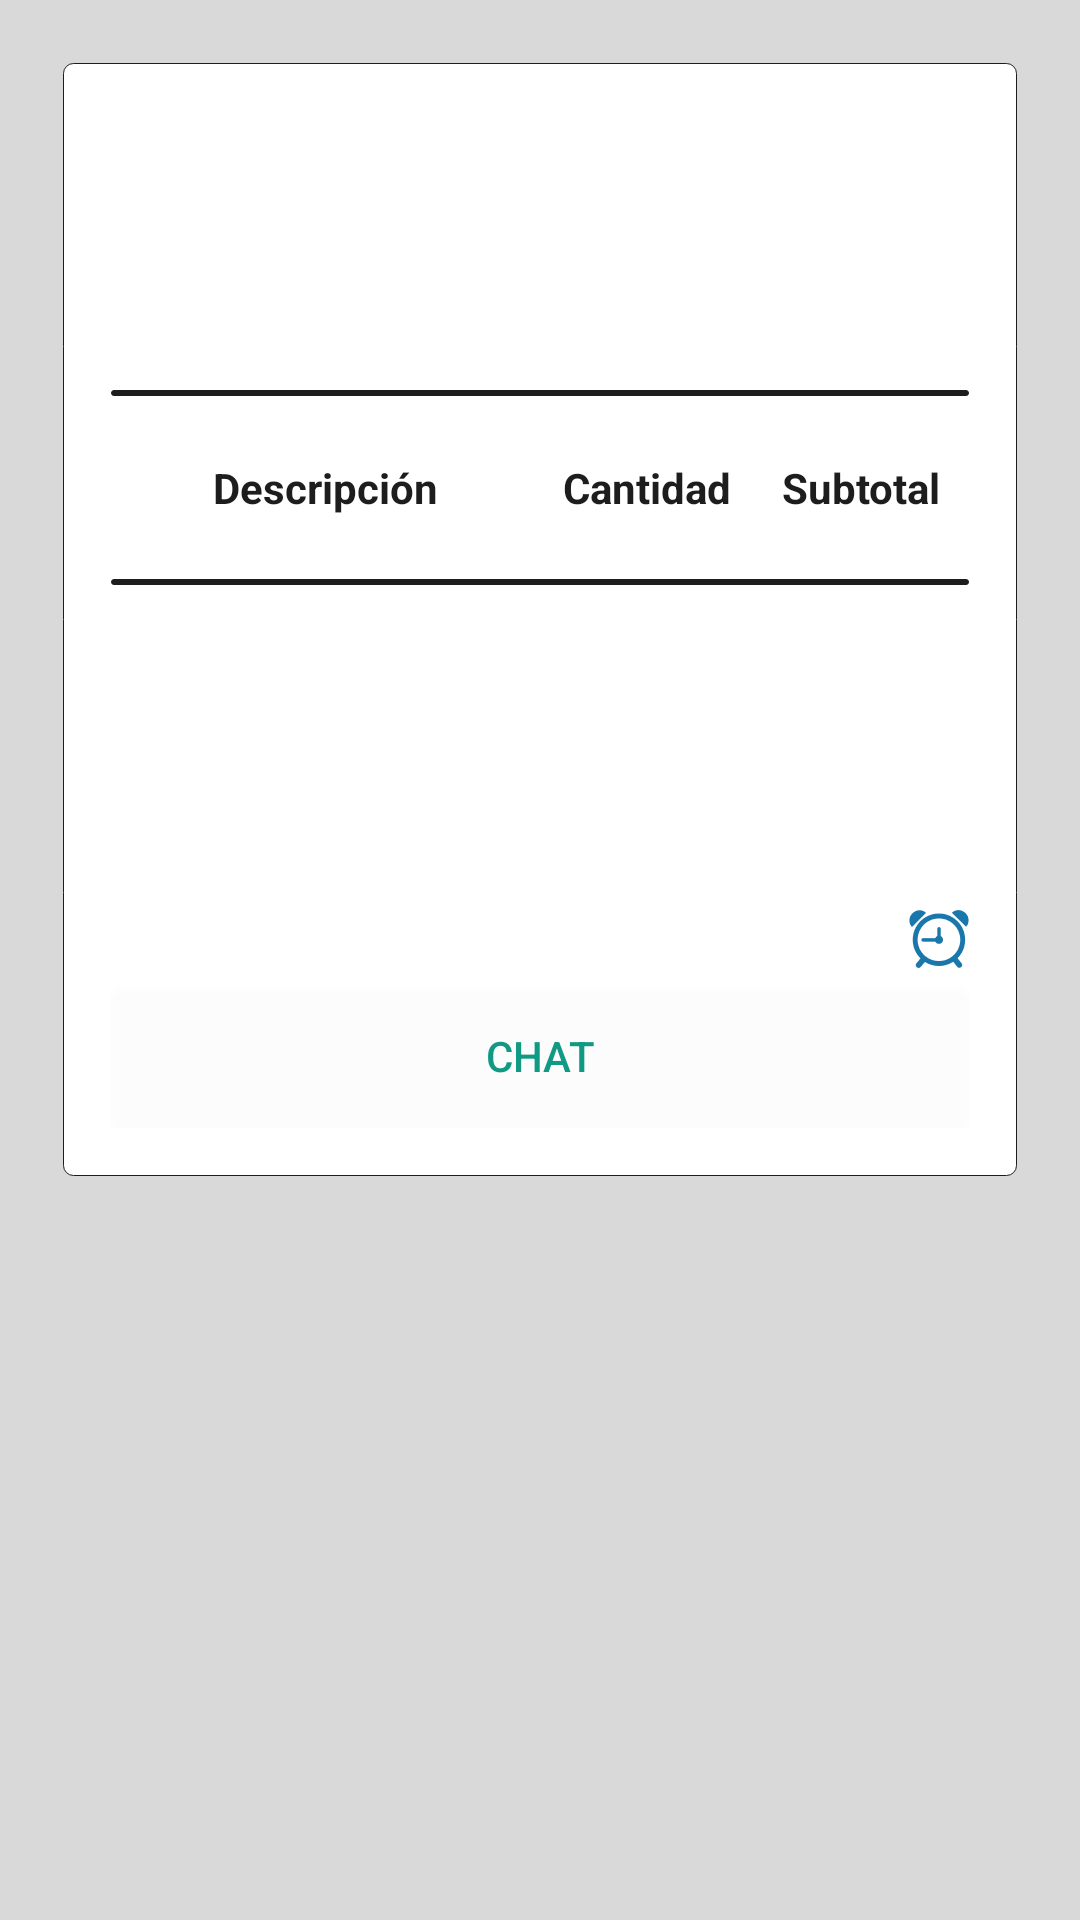

This screen was rendered from an Android layout file. Write that file and the resources it references.
<!-- AndroidManifest.xml: application theme AppTheme -->
<!-- res/layout/fragment_pe_frgdetallehistorial.xml -->
<ScrollView xmlns:android="http://schemas.android.com/apk/res/android"
    xmlns:tools="http://schemas.android.com/tools"
    android:layout_width="match_parent"
    android:layout_height="match_parent"
    android:background="@color/grey_400"
    android:orientation="vertical"
    tools:context="mx.com.encargalo.repartidor.Inicio_sesion.ui.Pedidos.pe_frgdetallehistorial">
    
    <LinearLayout
        android:orientation="vertical"
        android:layout_width="match_parent"
        android:layout_height="wrap_content"
        android:padding="@dimen/inner_frame_layout_padding">

        <LinearLayout
            android:layout_width="match_parent"
            android:layout_height="wrap_content"
            android:layout_margin="@dimen/activity_margin"
            android:background="@drawable/redondeado_blanco"
            android:orientation="vertical"
            android:padding="@dimen/activity_margin">
            <LinearLayout
                android:layout_width="match_parent"
                android:layout_height="wrap_content"
                android:orientation="horizontal">
                <TextView
                    android:id="@+id/pe_dettxtidorden"
                    android:layout_width="match_parent"
                    android:layout_height="wrap_content"
                    style="@style/pe_rgotxtidorden"
                    android:layout_weight="1"/>
                <TextView
                    android:id="@+id/pe_dettxtfechahora"
                    android:layout_width="match_parent"
                    android:layout_height="wrap_content"
                    style="@style/pe_rgotxtidorden"
                    android:layout_weight="1"/>
            </LinearLayout>
            <TextView
                android:id="@+id/pe_dettxtclientenombre"
                android:layout_marginVertical="@dimen/inner_frame_layout_padding"
                android:layout_width="match_parent"
                android:layout_height="wrap_content"
                style="@style/pe_rgotxtdireccion"/>
            <TextView
                android:id="@+id/pe_dettxtnombredireccion"
                android:layout_marginVertical="@dimen/inner_frame_layout_padding"
                android:layout_width="match_parent"
                android:layout_height="wrap_content"
                style="@style/pe_rgotxtdireccion"/>
            <Space
                android:layout_width="match_parent"
                android:layout_height="@dimen/activity_margin"/>
            <LinearLayout
                android:layout_width="match_parent"
                android:layout_height="2dp"
                android:background="@drawable/redondeado_negro"
                />
            <Space
                android:layout_width="match_parent"
                android:layout_height="@dimen/activity_margin"/>
            <LinearLayout
                android:orientation="horizontal"
                android:layout_marginVertical="5dp"
                android:layout_width="match_parent"
                android:layout_height="wrap_content">
                <TextView
                    android:text="Descripción"
                    android:textColor="@color/blackPrimary"
                    android:textAlignment="center"
                    android:textStyle="bold"
                    android:layout_height="match_parent"
                    android:layout_weight="2"
                    android:layout_width="0dp"/>
                <TextView
                    android:text="Cantidad"
                    android:textColor="@color/blackPrimary"
                    android:textAlignment="center"
                    android:textStyle="bold"
                    android:layout_height="match_parent"
                    android:layout_weight="1"
                    android:layout_width="0dp"/>
                <TextView
                    android:text="Subtotal"
                    android:textColor="@color/blackPrimary"
                    android:textAlignment="center"
                    android:textStyle="bold"
                    android:layout_height="match_parent"
                    android:layout_weight="1"
                    android:layout_width="0dp"/>

            </LinearLayout>
            <androidx.recyclerview.widget.RecyclerView
                android:id="@+id/pe_detrclvlistaproductos"
                android:layout_width="match_parent"
                android:layout_height="match_parent"/>

            <Space
                android:layout_width="match_parent"
                android:layout_height="@dimen/activity_margin"/>
            <LinearLayout
                android:layout_width="match_parent"
                android:layout_height="2dp"
                android:background="@drawable/redondeado_negro"
                />
            <Space
                android:layout_width="match_parent"
                android:layout_height="@dimen/activity_margin"/>
            <TextView
                android:id="@+id/pe_dettxtmonto"
                android:layout_marginVertical="@dimen/inner_frame_layout_padding"
                android:layout_width="match_parent"
                android:layout_height="wrap_content"
                style="@style/pe_rgotxtdireccion"/>
            <TextView
                android:id="@+id/pe_dettxttipodepago"
                android:layout_marginVertical="@dimen/inner_frame_layout_padding"
                android:layout_width="match_parent"
                android:layout_height="wrap_content"
                style="@style/pe_rgotxtdireccion"/>
            <TextView
                android:id="@+id/pe_dettxthorayfechadeentrega"
                android:layout_marginVertical="@dimen/inner_frame_layout_padding"
                android:layout_width="match_parent"
                android:layout_height="wrap_content"
                style="@style/pe_rgotxtdireccion"/>
            <TextView
                android:id="@+id/pe_dettxttiempo"
                android:layout_marginVertical="@dimen/inner_frame_layout_padding"
                android:layout_width="match_parent"
                android:layout_height="wrap_content"
                android:textAlignment="textEnd"
                android:drawableRight="@drawable/icon_relog"
                style="@style/pe_rgotxtdireccion"/>
            <LinearLayout
                android:layout_width="match_parent"
                android:layout_height="wrap_content"
                android:orientation="horizontal">
                <Button
                    android:id="@+id/pe_dthbtnChat"
                    style="@style/textcolor3"
                    android:layout_width="match_parent"
                    android:layout_weight="1"
                    android:layout_height="wrap_content"
                    android:background="@drawable/containedbtn_transparente"
                    android:text="@string/pe_varstringchat"/>
            </LinearLayout>
        </LinearLayout>
    </LinearLayout>

</ScrollView>
<!-- resources referenced by this layout -->
<resources>
  <color name="blackPrimary">#1D1D1D</color>
  <color name="grey_400">#D9D9D9</color>
  <dimen name="activity_margin">16dp</dimen>
  <dimen name="inner_frame_layout_padding">5dp</dimen>
  <!-- drawable containedbtn_transparente (drawable) -->
  <?xml version="1.0" encoding="utf-8"?>
  <shape xmlns:android="http://schemas.android.com/apk/res/android">
      <solid
          android:color="#1AFFFFFF"
          />
      <padding
          android:left="16dp"
          android:top="10dp"
          android:right="16dp"
          android:bottom="10dp"
          />
      <corners
          android:radius="5dp"
          />
  
  
  
  </shape>
  <!-- drawable icon_relog: png bitmap (drawable-hdpi, 1565 bytes) -->
  <!-- drawable redondeado_blanco (drawable-hdpi) -->
  <shape xmlns:android="http://schemas.android.com/apk/res/android">
      <gradient
          android:startColor="@color/whitePrimary"
          android:centerColor="@color/whitePrimary"
          android:endColor="@color/whitePrimary"
      />
      <padding
          android:left="@dimen/btn_type_padding"
          android:top="@dimen/btn_type_padding"
          android:right="@dimen/btn_type_padding"
          android:bottom="@dimen/btn_type_padding"
          />
      <stroke
          android:width="@dimen/btn_type_border"
          android:color="@color/blackPrimary"
          />
      <corners
          android:radius="10px"
          />
  </shape>
  <!-- drawable redondeado_negro (drawable-hdpi) -->
  <shape xmlns:android="http://schemas.android.com/apk/res/android">
      <gradient
          android:startColor="@color/blackPrimary"
          android:centerColor="@color/blackPrimary"
          android:endColor="@color/blackPrimary"
      />
      <padding
          android:left="@dimen/btn_type_padding"
          android:top="@dimen/btn_type_padding"
          android:right="@dimen/btn_type_padding"
          android:bottom="@dimen/btn_type_padding"
          />
      <stroke
          android:width="@dimen/btn_type_border"
          android:color="@color/blackPrimary"
          />
      <corners
          android:radius="10px"
          />
  </shape>
  <string name="pe_varstringchat">Chat</string>
  <style name="pe_rgotxtdireccion">
          <item name="android:textAlignment">textStart</item>
          <item name="android:textSize">@dimen/txt_size_paragraph</item>
          <item name="android:textColor">@color/blackPrimary</item>
      </style>
  <style name="pe_rgotxtidorden">
          <item name="android:textAlignment">center</item>
          <item name="android:textSize">@dimen/txt_size_paragraph</item>
          <item name="android:textColor">@color/blackPrimary</item>
      </style>
  <style name="textcolor3">
          <item name="android:textColor">@color/green</item>
      </style>
  <style name="AppTheme" parent="Theme.AppCompat.Light.DarkActionBar">
          
          <item name="colorPrimary">@color/colorPrimary</item>
          <item name="colorPrimaryDark">@color/colorPrimaryDark</item>
          <item name="colorAccent">@color/colorAccent</item>
          <item name="colorSecondary">@color/green_600</item>
          <item name="actionBarStyle">@style/ActionBarStyle</item>
      </style>
  <color name="whitePrimary">#FFFFFF</color>
  <dimen name="btn_type_padding">10dp</dimen>
  <dimen name="btn_type_border">1px</dimen>
  <dimen name="txt_size_paragraph">14sp</dimen>
  <color name="green">#109A83</color>
  <color name="colorPrimary">#00AAE4</color>
  <color name="colorPrimaryDark">#3700B3</color>
  <color name="colorAccent">#03DAC5</color>
  <color name="green_600">#91C57B</color>
  <style name="ActionBarStyle" parent="Widget.AppCompat.ActionBar">
          <item name="titleTextStyle">@style/ActionBarTitleTextStyle</item>
          <item name="background">@color/blue_400</item>
      </style>
  <style name="ActionBarTitleTextStyle" parent="TextAppearance.AppCompat.Widget.ActionBar.Title">
          <item name="android:textColor">@color/blackPrimary</item>
      </style>
  <color name="blue_400">#9FC5F8</color>
</resources>
